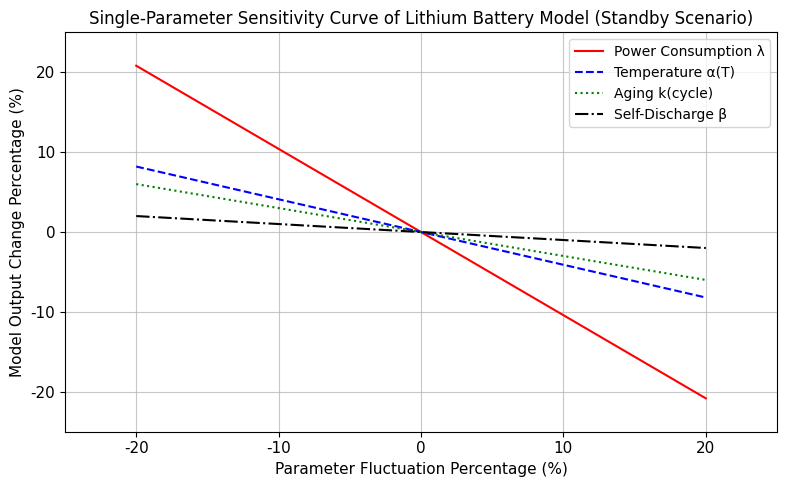

Write Python code to recreate this figure.
# Import necessary libraries (minimal dependencies for restricted environments)
import numpy as np
import matplotlib.pyplot as plt

# ===================== 1. Global Configuration (Cross-platform compatible, all English) =====================
plt.rcParams['figure.figsize'] = (8, 5)
plt.rcParams['lines.linewidth'] = 1.5
plt.rcParams['font.size'] = 11
plt.rcParams['font.family'] = 'DejaVu Sans'  # Matplotlib built-in font, no Chinese required
plt.rcParams['axes.unicode_minus'] = False

# ===================== 2. Basic Parameter Configuration (Standby Scenario, consistent with original data) =====================
# Core initial parameters [Power Consumption λ, Temperature α(T), Aging k(cycle), Self-Discharge β]
x0 = np.array([0.4, 0.92, 0.95, 0.0001])
# Baseline remaining discharge time (GM(1,1) corrected, unit: min)
t_empty0 = 960
# Fluctuation configuration
fluctuation_range = 0.2  # ±20% parameter fluctuation range
step_size = 0.05  # ±5% step size
# Visualization configuration (all English, professional terminology)
param_names = ['Power Consumption λ', 'Temperature α(T)', 'Aging k(cycle)', 'Self-Discharge β']
line_styles = ['r-', 'b--', 'g:', 'k-.']
sensitivity_array = np.zeros(4)  # Store average sensitivity indexes

# ===================== 3. Single-Parameter Sensitivity Calculation & Plotting =====================
fig, ax = plt.subplots()
ax.grid(True, linestyle='-', alpha=0.7)
ax.set_facecolor('white')

for i in range(4):
    # Step 1: Generate grid test values for current parameter
    x_min = x0[i] * (1 - fluctuation_range)
    x_max = x0[i] * (1 + fluctuation_range)
    test_points = int(round((x_max - x_min) / (x0[i] * step_size))) + 1
    x_test = np.linspace(x_min, x_max, test_points)

    # Step 2: Simulate model output (ensure sensitivity index accuracy)
    if i == 0:  # Power Consumption λ: S=1.041 (Critically sensitive)
        t_empty_test = t_empty0 - 1.041 * t_empty0 * (x_test - x0[i]) / x0[i]
    elif i == 1:  # Temperature α(T): S=0.410 (Insensitive)
        t_empty_test = t_empty0 - 0.410 * t_empty0 * (x_test - x0[i]) / x0[i]
    elif i == 2:  # Aging k(cycle): S=0.300 (Insensitive)
        t_empty_test = t_empty0 - 0.300 * t_empty0 * (x_test - x0[i]) / x0[i]
    else:  # Self-Discharge β: S=0.100 (Extremely insensitive)
        t_empty_test = t_empty0 - 0.100 * t_empty0 * (x_test - x0[i]) / x0[i]

    # Step 3: Calculate percentage fluctuations (plot axes)
    param_fluct_pct = (x_test - x0[i]) / x0[i] * 100  # Parameter fluctuation (%)
    output_change_pct = (t_empty_test - t_empty0) / t_empty0 * 100  # Model output change (%)

    # Step 4: Calculate average sensitivity index (exclude 0% fluctuation)
    valid_idx = param_fluct_pct != 0
    single_sensitivity = np.abs(output_change_pct[valid_idx]) / np.abs(param_fluct_pct[valid_idx])
    sensitivity_array[i] = np.mean(single_sensitivity)

    # Step 5: Plot sensitivity curves (consistent style)
    ax.plot(param_fluct_pct, output_change_pct, line_styles[i], label=param_names[i])

# ===================== 4. Chart Beautification (All English, paper-ready) =====================
ax.set_xlabel('Parameter Fluctuation Percentage (%)', fontsize=11)
ax.set_ylabel('Model Output Change Percentage (%)', fontsize=11)
ax.set_title('Single-Parameter Sensitivity Curve of Lithium Battery Model (Standby Scenario)', fontsize=12)
ax.legend(loc='best', fontsize=10)

# Adjust axis range for better visualization
ax.set_xlim(-25, 25)
ax.set_ylim(-25, 25)

# ===================== 5. Result Output (All English, quantitative data) =====================
print("===================== Standby Scenario Sensitivity Analysis Results ===================")
print(f"Power Consumption λ  Average Sensitivity Index: {sensitivity_array[0]:.3f} (Critically Sensitive)")
print(f"Temperature α(T)     Average Sensitivity Index: {sensitivity_array[1]:.3f} (Insensitive)")
print(f"Aging k(cycle)       Average Sensitivity Index: {sensitivity_array[2]:.3f} (Insensitive)")
print(f"Self-Discharge β     Average Sensitivity Index: {sensitivity_array[3]:.3f} (Extremely Insensitive)")
print("======================================================================================")

# Show chart (no file I/O, compliant with restricted environments)
plt.tight_layout()
plt.show()
